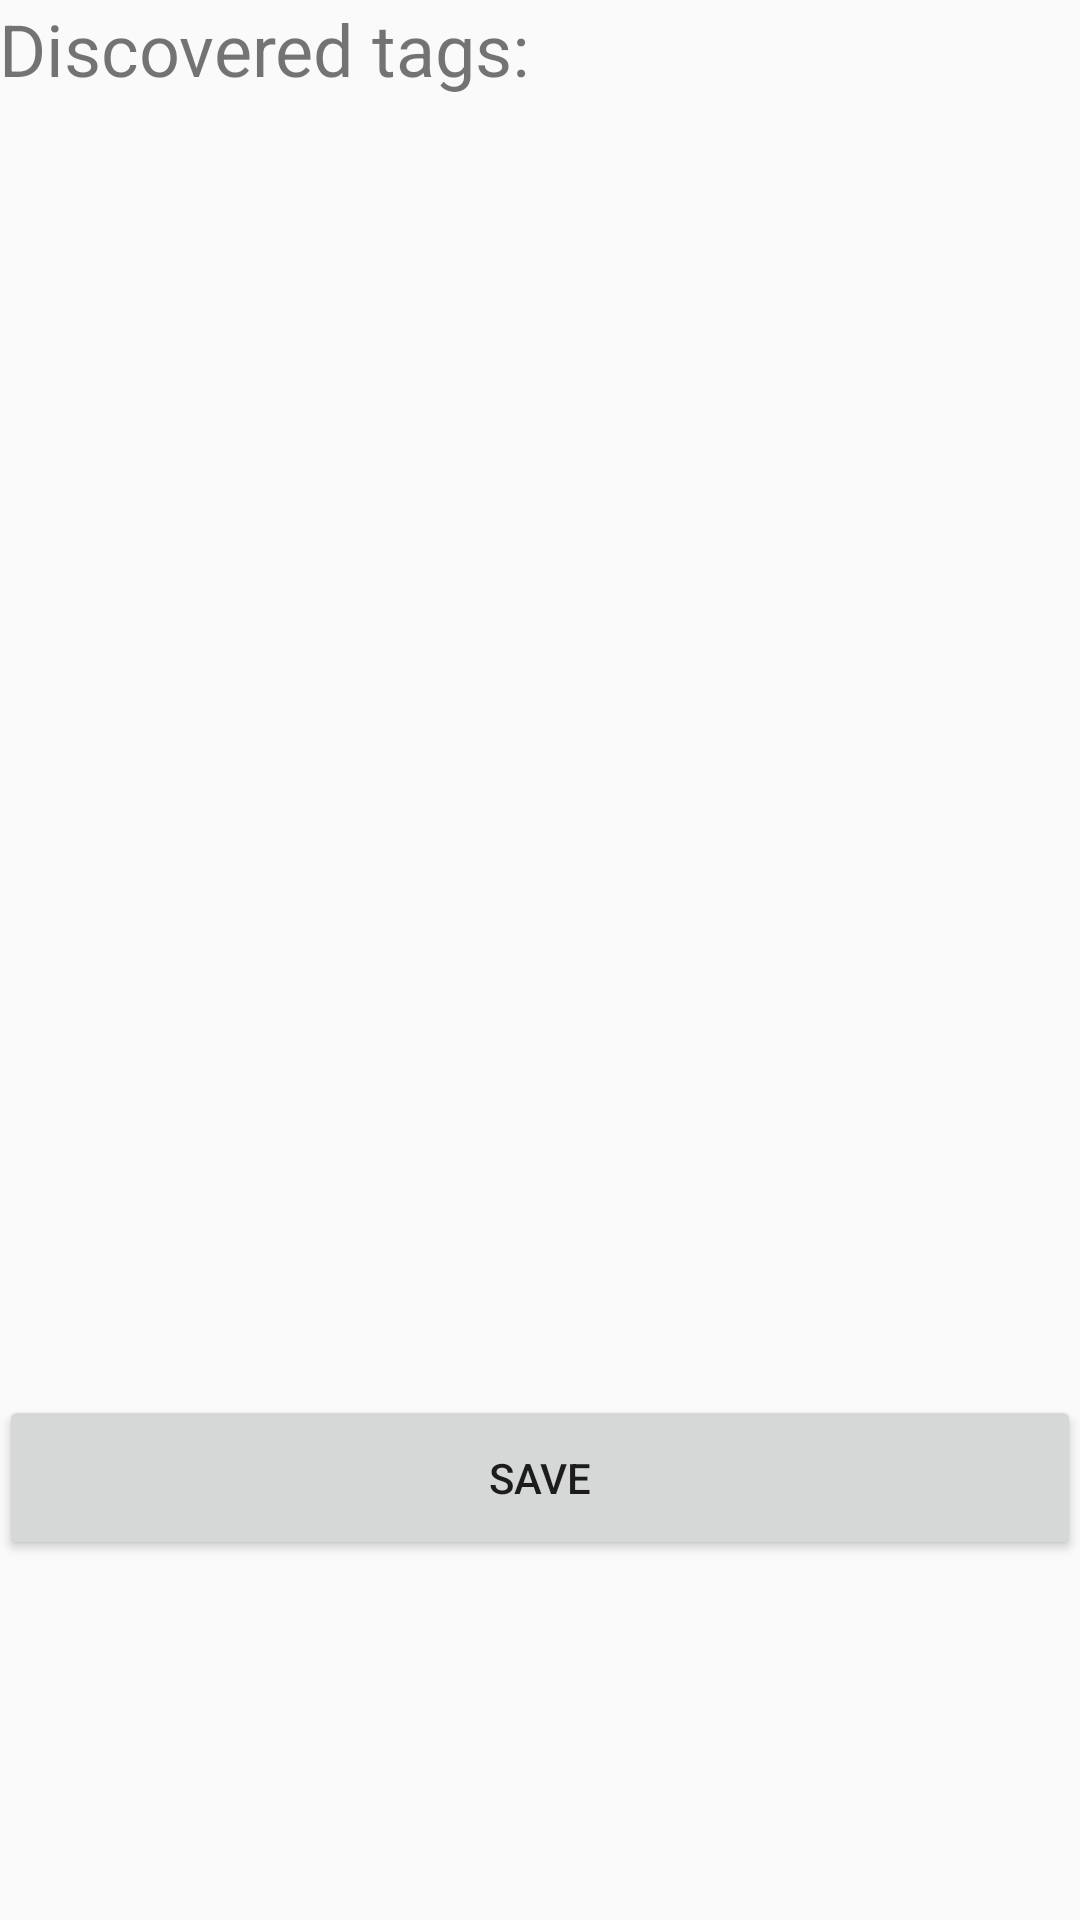

Produce the Android XML layout that renders to this screen, including the resource entries it uses.
<!-- AndroidManifest.xml: application theme AppTheme -->
<!-- res/layout/activity_main.xml -->
<?xml version="1.0" encoding="utf-8"?>
<RelativeLayout xmlns:android="http://schemas.android.com/apk/res/android"
    xmlns:tools="http://schemas.android.com/tools"
    android:id="@+id/activity_main"
    android:layout_width="match_parent"
    android:layout_height="match_parent"
    android:paddingBottom="@dimen/activity_vertical_margin"
    android:paddingLeft="@dimen/activity_horizontal_margin"
    android:paddingRight="@dimen/activity_horizontal_margin"
    android:paddingTop="@dimen/activity_vertical_margin"
    tools:context="com.example.korisnik.nfcreader1.MainActivity">

    <LinearLayout
        android:orientation="vertical"
        android:layout_width="match_parent"
        android:layout_height="match_parent"
        android:weightSum="1"
        >

        <TextView
            android:layout_width="match_parent"
            android:layout_height="wrap_content"
            android:text="Discovered tags:"
            android:textSize="24sp" />

        <ScrollView
            android:layout_width="match_parent"
            android:layout_height="292dp"
            android:layout_weight="0.54">

            <LinearLayout
                android:orientation="vertical"
                android:layout_width="match_parent"
                android:layout_height="wrap_content"
                android:id="@+id/layout"/>
        </ScrollView>

        <Button
            android:text="Save"
            android:layout_width="match_parent"
            android:layout_height="55dp"
            android:id="@+id/saveBtn" />

    </LinearLayout>

</RelativeLayout>
<!-- resources referenced by this layout -->
<resources>
  <style name="AppTheme" parent="Theme.AppCompat.Light.DarkActionBar">
          <item name="colorPrimary">@color/colorPrimary</item>
          <item name="colorPrimaryDark">@color/colorPrimaryDark</item>
          <item name="colorAccent">@color/colorAccent</item>
      </style>
  <!-- not gathered from this repository: default colours our renderer supplied (Android Studio template values) -->
  <color name="colorPrimary">#FF6200EE</color>
  <color name="colorPrimaryDark">#FF3700B3</color>
  <color name="colorAccent">#FF03DAC5</color>
</resources>
